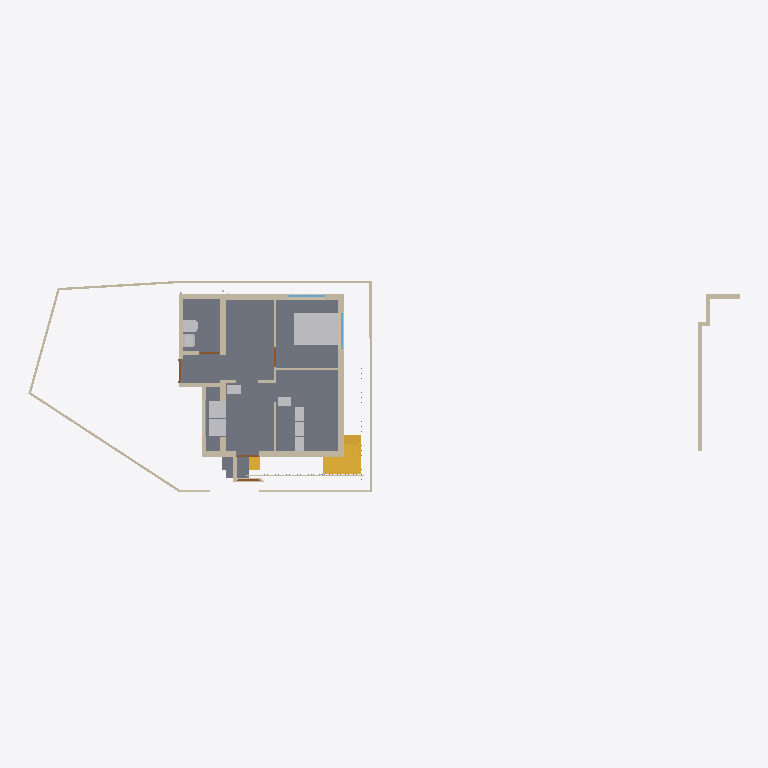
Plan cut of the same IFC building model at storey '00' (level 0.00 m, cut at 1.40 m), seen from above with north up, elements coloured by IFC class: 31 walls (beige), 10 other elements (light grey), 5 doors (brown), 3 slabs (grey), 3 stairs (yellow), 3 windows (light blue). Cut surfaces are drawn darker.
Extent 30.8 m × 9.4 m × 6.8 m (x, y, z). Storeys (3): 00 at 0.00 m; GF at 0.45 m; FF at 3.45 m. Elements (201): 67 IfcColumn, 59 IfcWall, 16 IfcSlab, 13 IfcPipeSegment, 13 IfcWindow, 12 IfcFurniture, 10 IfcDoor, 4 IfcSanitaryTerminal, 4 IfcStair, 3 IfcPipeFitting.

HEADER;
FILE_DESCRIPTION(('ViewDefinition[DesignTransferView]'),'2;1');
FILE_NAME('Balan.ifc','2025-05-29T16:17:30+05:30',(''),(''),'IfcOpenShell 0.8.2','Bonsai 0.8.2','');
FILE_SCHEMA(('IFC4X3'));
ENDSEC;
DATA;
#1=IFCPROJECT('0fKeD_Ru58bOtK7U1uNlS3',$,'My Project',$,$,$,$,(#14,#26),#9);
#31=IFCSITE('01QslrvB9BRPsk6n6XR8aP',$,'My Site',$,$,#54,$,$,$,$,$,$,$,$);
#5966=IFCSITE('0qwiMYZ3f0vP4DqMJ3XU4j',$,'Plane',$,$,#5980,#5975,$,$,$,$,$,$,$);
#37=IFCBUILDING('1S6yHdu4b22vEqr_tDP6od',$,'My Building',$,$,#60,$,$,$,$,$,$);
#43=IFCBUILDINGSTOREY('046zvutq9CS8v$62$ctl50',$,'GF',$,$,#2630,$,$,$,$);
#4555=IFCBUILDINGSTOREY('3vMk7vERDCuQmsrnUb_7x1',$,'FF',$,$,#4576,$,$,$,$);
#5950=IFCBUILDINGSTOREY('0SAVTQ2zbEQvknbmS8cMhH',$,'00',$,$,#5965,$,$,$,$);
#2513=IFCSLAB('3jLJIMt6vBfQ5fDJqUQ_KC',$,'Slab',$,$,#2841,#2528,$,$);
#35467=IFCSLAB('16nDDDvkH6NOcL26iRvbeZ',$,'Slab',$,$,#36099,#35488,$,$);
#35527=IFCSLAB('25E1mgHfL10BjJ8wf4Vb1D',$,'Slab',$,$,#35528,#35548,$,$);
#16071=IFCFURNITURE('0GgS4SiIrFrAVd_bsLE6xv',$,'Furniture',$,$,#22280,#16080,$,$);
#1044=IFCWALL('1LzqDRT25AFf9JUevbNIHB',$,'Wall',$,$,#10960,#1055,$,$);
#3876=IFCSTAIR('2QSxF2SA575xKkymIlX_wM',$,'Stair',$,$,#31904,#3885,$,$);
#808=IFCWALL('2oXf9VP2DAAhf7bVJiolfb',$,'Wall',$,$,#2761,#819,$,$);
#33314=IFCWALL('1aLuOjMLX2JQIQitayQ3oh',$,'Wall',$,$,#33453,#33345,$,$);
#1611=IFCWALL('24aHCIv$X0XOGQ9pccLHfF',$,'Wall',$,$,#2826,#1622,$,$);
#14577=IFCWALL('09J4fKC0n35RvRODIBhAkN',$,'Wall',$,$,#14588,#14583,$,$);
#14527=IFCWALL('1nZmwhcBr4Tf1sS_4RvmGI',$,'Wall',$,$,#14748,#14533,$,$);
#14602=IFCWALL('2dNNoHpz58_vXC9nOUrGOl',$,'Wall',$,$,#14839,#14608,$,$);
#3932=IFCSTAIR('2fc_PSvD53WgEGyJAS2KSK',$,'Stair',$,$,#31909,#4043,$,$);
#3184=IFCWALL('3aRoNtP_r57AlqaTFNXEzi',$,'Wall',$,$,#15296,#3195,$,$);
#35877=IFCFURNITURE('1r1WSgXy54Tw$16QStL1qS',$,'Furniture',$,$,#35919,#35890,$,$);
#35843=IFCFURNITURE('1cHJ0_8qr0yu5oyL_hccYv',$,'Furniture',$,$,#35876,#35852,$,$);
#14627=IFCWALL('0dVjNGKPfCOB3RRGtd8TK$',$,'Wall',$,$,#14871,#14633,$,$);
#32614=IFCWALL('2icSm3h_TCmBIX_x$UVI7H',$,'Wall',$,$,#32881,#32625,$,$);
#14501=IFCWALL('0mh4TyGqX8DB_vbBnCMhVz',$,'Wall',$,$,#14903,#14508,$,$);
#158=IFCWALL('1MP4p8sWfCVAGE573LRi7L',$,'Wall',$,$,#32891,#169,$,$);
#16105=IFCWALL('2o$oxeLDj7qQ63bdcwjvwF',$,'Wall',$,$,#16166,#16116,$,$);
#751=IFCWALL('1CFRqucSD6Lx5oMp3GTlCS',$,'Wall',$,$,#10883,#762,$,$);
#26445=IFCSANITARYTERMINAL('0hQkz5tlfA3PzEuZRvoCx4',$,'SanitaryTerminal',$,$,#26859,#26454,$,$);
#1686=IFCWALL('0ySR_lxz5DDe1TM3fbIben',$,'Wall',$,$,#2786,#1697,$,$);
#982=IFCWALL('2qYtDnAMzAM9DeE0xW75ue',$,'Wall',$,$,#32849,#993,$,$);
#26865=IFCSANITARYTERMINAL('1uH2V$d7X5xvDdlqiM04G_',$,'SanitaryTerminal',$,$,#29905,#26874,$,$);
#6479=IFCSTAIR('2mYQWIXSL7xfyzmR_kHYnO',$,'Stair',$,$,#35949,#6492,$,$);
#3293=IFCFURNITURE('0Id4KxpdHEMOW4JoAZQ5oZ',$,'Furniture',$,$,#35914,#3306,$,$);
#15804=IFCFURNITURE('1XJhlt$w59Ffrl80EHApZG',$,'Furniture',$,$,#15904,#15817,$,$);
#15856=IFCFURNITURE('0zGlpFUELErOu0iKfDCGKO',$,'Furniture',$,$,#15909,#15869,$,$);
#15830=IFCFURNITURE('1U9ZQdg_jALfi4sIUwZq9m',$,'Furniture',$,$,#15855,#15843,$,$);
#1165=IFCWALL('0C877Dosn0S9FAGtSGXVcZ',$,'Wall',$,$,#15764,#1176,$,$);
#1394=IFCWALL('3dxcqs7SX63x$Vniou2lQM',$,'Wall',$,$,#15668,#1405,$,$);
#15778=IFCFURNITURE('31g3oal6rCAe$s1Rra0UGu',$,'Furniture',$,$,#15899,#15791,$,$);
#838=IFCWALL('1eQUoEx$1Db9nflAB4ENO_',$,'Wall',$,$,#15941,#849,$,$);
#1117=IFCWALL('3HKogU2qbCUBXXLK5y8lep',$,'Wall',$,$,#22644,#1128,$,$);
#74=IFCWALL('3YtE6$051AeuZ1Dnh23uiR',$,'Wall',$,$,#32915,#82,$,$);
#1636=IFCWALL('2zgEsPJGr3MBsviVIrDNb4',$,'Wall',$,$,#2831,#1647,$,$);
#33668=IFCWALL('3cigGCOrXD1ucvLKH93ApC',$,'Wall',$,$,#35954,#33680,$,$);
#3242=IFCWALL('2cLVu5jUDCxwluuK8uq7jq',$,'Wall',$,$,#3343,#3253,$,$);
#3314=IFCWALL('0tQB1YFhH098c6QUzAVD8_',$,'Wall',$,$,#15328,#3325,$,$);
#18746=IFCWALL('3h1WR7u9b0WfGA1F9CDr77',$,'Wall',$,$,#32008,#18757,$,$);
#22121=IFCWINDOW('2waJQa_l16tBJ5Mzk0ic2A',$,'Window',$,$,#31432,#22142,$,$,$,$,$,$);
#32260=IFCWINDOW('3uYC502ujEcvhktzh4lQ8p',$,'Window',$,$,#35193,#32268,$,1.29999995231628,1.54999995231628,$,$,$);
#35574=IFCWALL('3m$WK0pCD7xADJohWBttor',$,'Wall',$,$,#35959,#35586,$,$);
#14552=IFCWALL('3O_7A5CVf9OBV_rxyyaJ$A',$,'Wall',$,$,#14780,#14558,$,$);
#15520=IFCWALL('2eMpIPypn03fccEkABfuE6',$,'Wall',$,$,#15587,#15531,$,$);
#1661=IFCWALL('3a_MWlWdfFpBZaP1$yHX_C',$,'Wall',$,$,#2836,#1672,$,$);
#3548=IFCDOOR('045bj1UN99LfTdH6S2o9QK',$,'Door',$,$,#33583,#3557,$,2.09999990463257,1.0,$,$,$);
#35754=IFCDOOR('3GU1_y8d5Ex8LR4Uchm9v_',$,'Door',$,$,#35964,#35762,$,2.09999990463257,1.0,$,$,$);
#4192=IFCDOOR('3$Dg87IL19PxvRTqk9fEqj',$,'Door',$,$,#35934,#4201,$,2.09999990463257,1.0,$,$,$);
#3724=IFCDOOR('3X5RToxlX41hzxRAW7S59Y',$,'Door',$,$,#3816,#3733,$,2.09999990463257,0.899999976158142,$,$,$);
#1285=IFCWALL('35c1ucX1r0CRaKf$VFby6B',$,'Wall',$,$,#34686,#1296,$,$);
#15682=IFCDOOR('2KMGfn2P560uxlPo2O1XD5',$,'Door',$,$,#15745,#15695,$,2.09999990463257,0.899999976158142,$,$,$);
#7657=IFCWINDOW('3hJbBHg6z0ABeYiR0BgYiQ',$,'Window',$,$,#33026,#7667,$,$,$,$,$,$);
ENDSEC;